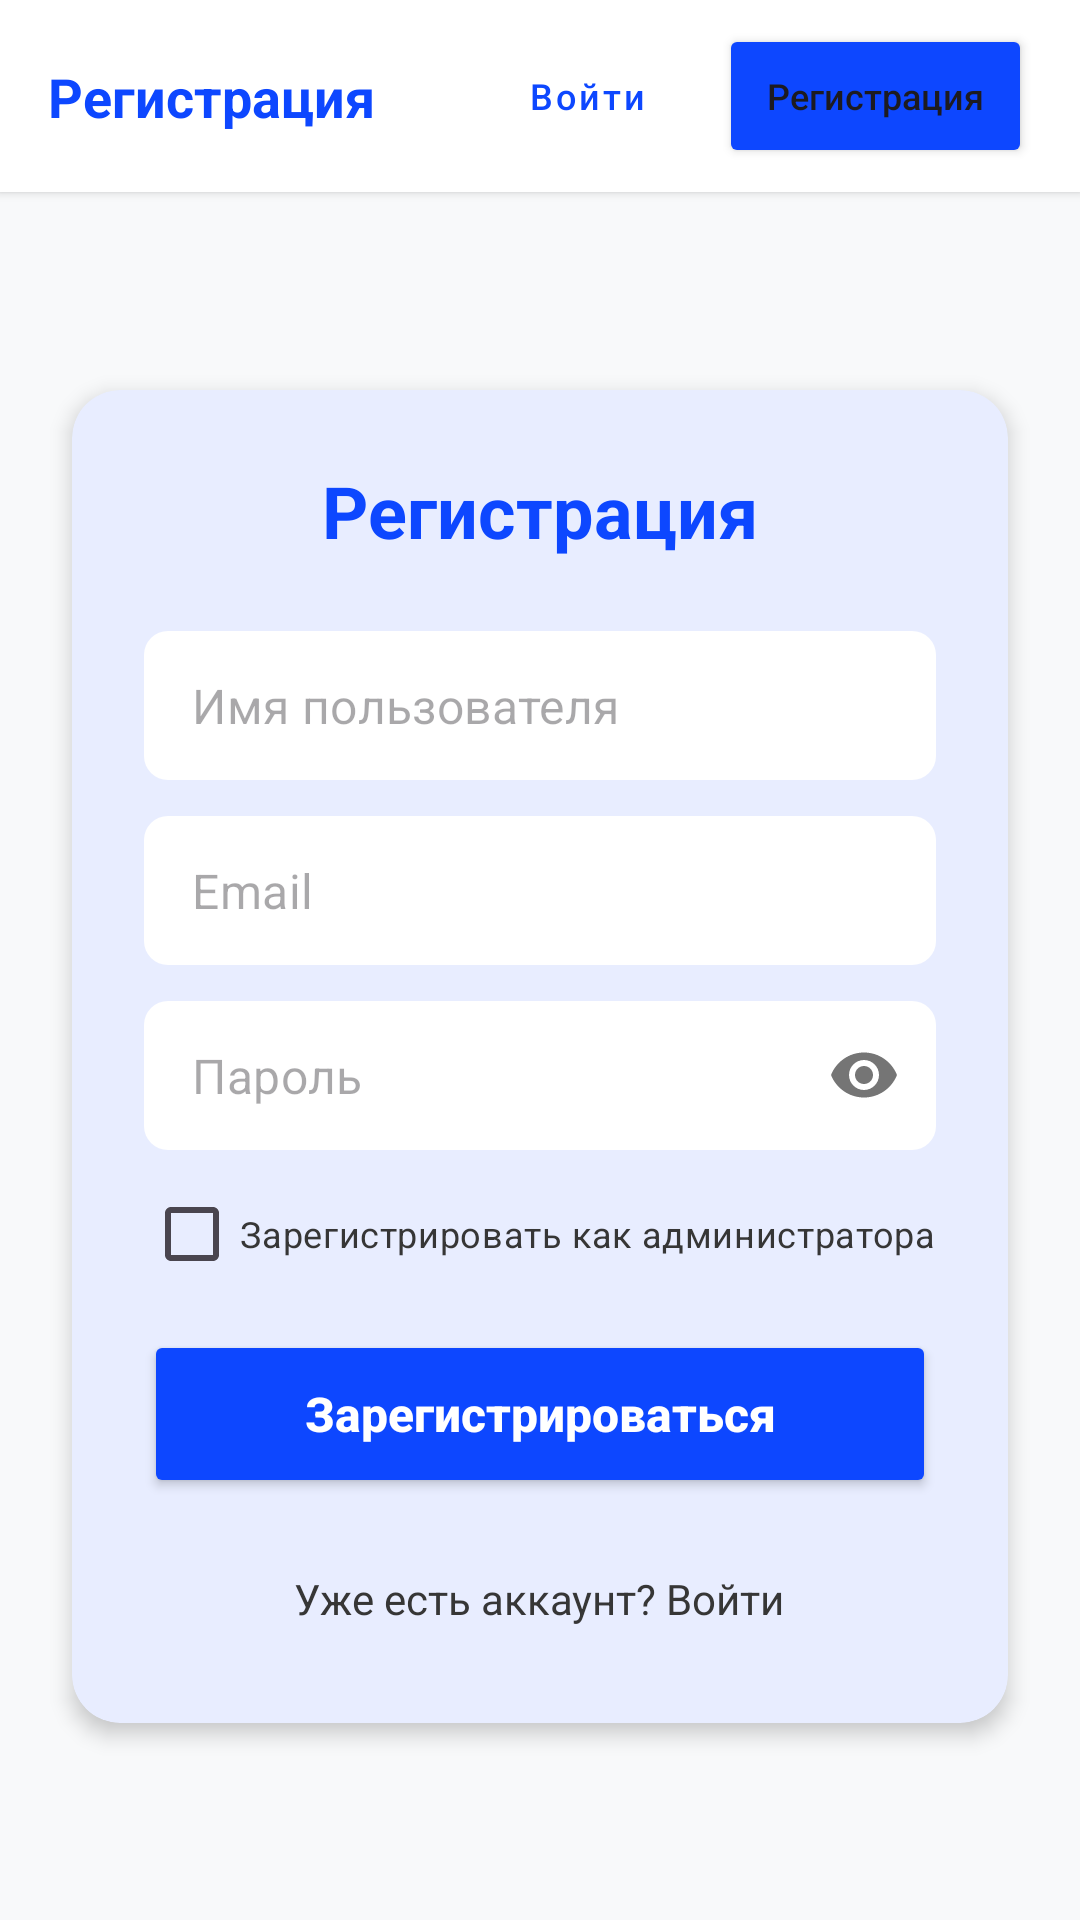

Produce the Android XML layout that renders to this screen, including the resource entries it uses.
<!-- AndroidManifest.xml: application theme Theme.Sportscore -->
<!-- res/layout/fragment_register.xml -->
<?xml version="1.0" encoding="utf-8"?>
<androidx.constraintlayout.widget.ConstraintLayout xmlns:android="http://schemas.android.com/apk/res/android"
    xmlns:app="http://schemas.android.com/apk/res-auto"
    xmlns:tools="http://schemas.android.com/tools"
    android:layout_width="match_parent"
    android:layout_height="match_parent"
    android:background="#F8F9FA"
    tools:context=".features.register.RegisterFragment">

    
    <androidx.constraintlayout.widget.ConstraintLayout
        android:id="@+id/header"
        android:layout_width="match_parent"
        android:layout_height="64dp"
        android:background="@color/white"
        android:elevation="2dp"
        app:layout_constraintTop_toTopOf="parent">

        <TextView
            android:layout_width="wrap_content"
            android:layout_height="wrap_content"
            android:layout_marginStart="16dp"
            android:text="Регистрация"
            android:textColor="@color/systemColor"
            android:textSize="18sp"
            android:textStyle="bold"
            app:layout_constraintBottom_toBottomOf="parent"
            app:layout_constraintStart_toStartOf="parent"
            app:layout_constraintTop_toTopOf="parent" />

        <LinearLayout
            android:layout_width="wrap_content"
            android:layout_height="wrap_content"
            android:layout_marginEnd="16dp"
            android:orientation="horizontal"
            app:layout_constraintBottom_toBottomOf="parent"
            app:layout_constraintEnd_toEndOf="parent"
            app:layout_constraintTop_toTopOf="parent">

            <Button
                android:id="@+id/btnHeaderLogin"
                style="@style/Widget.MaterialComponents.Button.OutlinedButton"
                android:layout_width="wrap_content"
                android:layout_height="wrap_content"
                android:layout_marginEnd="8dp"
                android:minWidth="0dp"
                android:paddingHorizontal="16dp"
                android:text="Войти"
                android:textAllCaps="false"
                android:textColor="@color/systemColor"
                android:textSize="12sp"
                app:cornerRadius="8dp"
                app:strokeColor="@color/systemColor" />

            <Button
                android:id="@+id/btnHeaderRegister"
                android:layout_width="wrap_content"
                android:layout_height="wrap_content"
                android:backgroundTint="@color/systemColor"
                android:minWidth="0dp"
                android:paddingHorizontal="16dp"
                android:text="Регистрация"
                android:textAllCaps="false"
                android:textSize="12sp"
                app:cornerRadius="8dp" />
        </LinearLayout>
    </androidx.constraintlayout.widget.ConstraintLayout>

    <com.google.android.material.card.MaterialCardView
        android:layout_width="match_parent"
        android:layout_height="wrap_content"
        android:layout_marginHorizontal="24dp"
        app:cardBackgroundColor="@color/white"
        app:cardCornerRadius="16dp"
        app:cardElevation="4dp"
        app:layout_constraintBottom_toBottomOf="parent"
        app:layout_constraintEnd_toEndOf="parent"
        app:layout_constraintStart_toStartOf="parent"
        app:layout_constraintTop_toBottomOf="@id/header"
        app:strokeWidth="0dp">

        <LinearLayout
            android:layout_width="match_parent"
            android:layout_height="wrap_content"
            android:orientation="vertical"
            android:padding="24dp">

            <TextView
                android:id="@+id/regTitle"
                android:layout_width="wrap_content"
                android:layout_height="wrap_content"
                android:layout_gravity="center_horizontal"
                android:layout_marginBottom="24dp"
                android:text="Регистрация"
                android:textColor="@color/systemColor"
                android:textSize="24sp"
                android:textStyle="bold" />

            <com.google.android.material.textfield.TextInputLayout
                android:id="@+id/regNameLayout"
                style="@style/Widget.MaterialComponents.TextInputLayout.OutlinedBox"
                android:layout_width="match_parent"
                android:layout_height="wrap_content"
                android:layout_marginBottom="12dp"
                app:boxBackgroundColor="@color/white"
                app:boxCornerRadiusBottomEnd="8dp"
                app:boxCornerRadiusBottomStart="8dp"
                app:boxCornerRadiusTopEnd="8dp"
                app:boxCornerRadiusTopStart="8dp"
                app:boxStrokeWidth="0dp"
                app:boxStrokeWidthFocused="1dp"
                app:hintEnabled="false">

                <com.google.android.material.textfield.TextInputEditText
                    android:id="@+id/regNameId"
                    android:layout_width="match_parent"
                    android:layout_height="wrap_content"
                    android:hint="Имя пользователя"
                    android:inputType="text"
                    android:paddingVertical="14dp"
                    android:textColor="@color/black" />
            </com.google.android.material.textfield.TextInputLayout>

            <com.google.android.material.textfield.TextInputLayout
                android:id="@+id/regEmailLayout"
                style="@style/Widget.MaterialComponents.TextInputLayout.OutlinedBox"
                android:layout_width="match_parent"
                android:layout_height="wrap_content"
                android:layout_marginBottom="12dp"
                app:boxBackgroundColor="@color/white"
                app:boxCornerRadiusBottomEnd="8dp"
                app:boxCornerRadiusBottomStart="8dp"
                app:boxCornerRadiusTopEnd="8dp"
                app:boxCornerRadiusTopStart="8dp"
                app:boxStrokeWidth="0dp"
                app:boxStrokeWidthFocused="1dp"
                app:hintEnabled="false">

                <com.google.android.material.textfield.TextInputEditText
                    android:id="@+id/authEmailId"
                    android:layout_width="match_parent"
                    android:layout_height="wrap_content"
                    android:hint="Email"
                    android:inputType="textEmailAddress"
                    android:paddingVertical="14dp"
                    android:textColor="@color/black" />
            </com.google.android.material.textfield.TextInputLayout>

            <com.google.android.material.textfield.TextInputLayout
                android:id="@+id/regPasswordLayout"
                style="@style/Widget.MaterialComponents.TextInputLayout.OutlinedBox"
                android:layout_width="match_parent"
                android:layout_height="wrap_content"
                android:layout_marginBottom="12dp"
                app:boxBackgroundColor="@color/white"
                app:boxCornerRadiusBottomEnd="8dp"
                app:boxCornerRadiusBottomStart="8dp"
                app:boxCornerRadiusTopEnd="8dp"
                app:boxCornerRadiusTopStart="8dp"
                app:boxStrokeWidth="0dp"
                app:boxStrokeWidthFocused="1dp"
                app:hintEnabled="false"
                app:passwordToggleEnabled="true">

                <com.google.android.material.textfield.TextInputEditText
                    android:id="@+id/authPasswordId"
                    android:layout_width="match_parent"
                    android:layout_height="wrap_content"
                    android:hint="Пароль"
                    android:inputType="textPassword"
                    android:paddingVertical="14dp"
                    android:textColor="@color/black" />
            </com.google.android.material.textfield.TextInputLayout>

            <CheckBox
                android:id="@+id/registerAsAdminCheckBox"
                android:layout_width="wrap_content"
                android:layout_height="wrap_content"
                android:layout_marginBottom="4dp"
                android:minHeight="0dp"
                android:text="Зарегистрировать как администратора"
                android:textColor="@color/textColor"
                android:textSize="12sp" />

            <com.google.android.material.textfield.TextInputLayout
                android:id="@+id/adminKeyLayout"
                style="@style/Widget.MaterialComponents.TextInputLayout.OutlinedBox"
                android:layout_width="match_parent"
                android:layout_height="wrap_content"
                android:layout_marginBottom="12dp"
                android:visibility="gone"
                app:boxBackgroundColor="@color/white"
                app:boxCornerRadiusBottomEnd="8dp"
                app:boxCornerRadiusBottomStart="8dp"
                app:boxCornerRadiusTopEnd="8dp"
                app:boxCornerRadiusTopStart="8dp"
                app:boxStrokeWidth="0dp"
                app:boxStrokeWidthFocused="1dp"
                app:hintEnabled="false">

                <com.google.android.material.textfield.TextInputEditText
                    android:id="@+id/adminKeyId"
                    android:layout_width="match_parent"
                    android:layout_height="wrap_content"
                    android:hint="Admin key"
                    android:inputType="textPassword"
                    android:paddingVertical="14dp" />
            </com.google.android.material.textfield.TextInputLayout>

            <Button
                android:id="@+id/buttonAuth"
                android:layout_width="match_parent"
                android:layout_height="56dp"
                android:layout_marginTop="12dp"
                android:backgroundTint="@color/systemColor"
                android:text="Зарегистрироваться"
                android:textAllCaps="false"
                android:textColor="@color/white"
                android:textSize="16sp"
                android:textStyle="bold"
                app:cornerRadius="8dp" />

            <TextView
                android:id="@+id/authLink"
                android:layout_width="wrap_content"
                android:layout_height="wrap_content"
                android:layout_gravity="center_horizontal"
                android:layout_marginTop="16dp"
                android:padding="8dp"
                android:text="Уже есть аккаунт? Войти"
                android:textColor="@color/textColor"
                android:textSize="14sp" />

        </LinearLayout>
    </com.google.android.material.card.MaterialCardView>

</androidx.constraintlayout.widget.ConstraintLayout>
<!-- resources referenced by this layout -->
<resources>
  <color name="black">#FF000000</color>
  <color name="systemColor">#0D47FF</color>
  <color name="textColor">#363636</color>
  <color name="white">#FFFFFFFF</color>
  <style name="Theme.Sportscore" parent="Base.Theme.Sportscore" />
  <style name="Base.Theme.Sportscore" parent="Theme.Material3.Light.NoActionBar">
          <item name="colorPrimary">@color/systemColor</item>
          <item name="colorOnPrimary">@color/white</item>
          <item name="colorSurface">@color/white</item>
          <item name="android:windowBackground">#F8F9FF</item>
          <item name="bottomNavigationStyle">@style/Widget.App.BottomNavigationView</item>
      </style>
  <style name="Widget.App.BottomNavigationView" parent="Widget.Material3.BottomNavigationView">
          <item name="itemActiveIndicatorStyle">@style/App.BottomNav.Indicator</item>
          <item name="itemPaddingTop">12dp</item>
          <item name="itemPaddingBottom">12dp</item>
          <item name="itemIconSize">30dp</item>
          <item name="itemRippleColor">@android:color/transparent</item>
      </style>
  <style name="App.BottomNav.Indicator" parent="Widget.Material3.BottomNavigationView.ActiveIndicator">
          <item name="android:color">@color/systemColor</item>
          <item name="android:height">44dp</item>
          <item name="android:width">44dp</item>
          <item name="marginHorizontal">8dp</item>
          <item name="shapeAppearance">@style/ShapeAppearance.App.Indicator</item>
      </style>
  <style name="ShapeAppearance.App.Indicator" parent="">
          <item name="cornerFamily">rounded</item>
          <item name="cornerSize">16dp</item>
      </style>
</resources>
